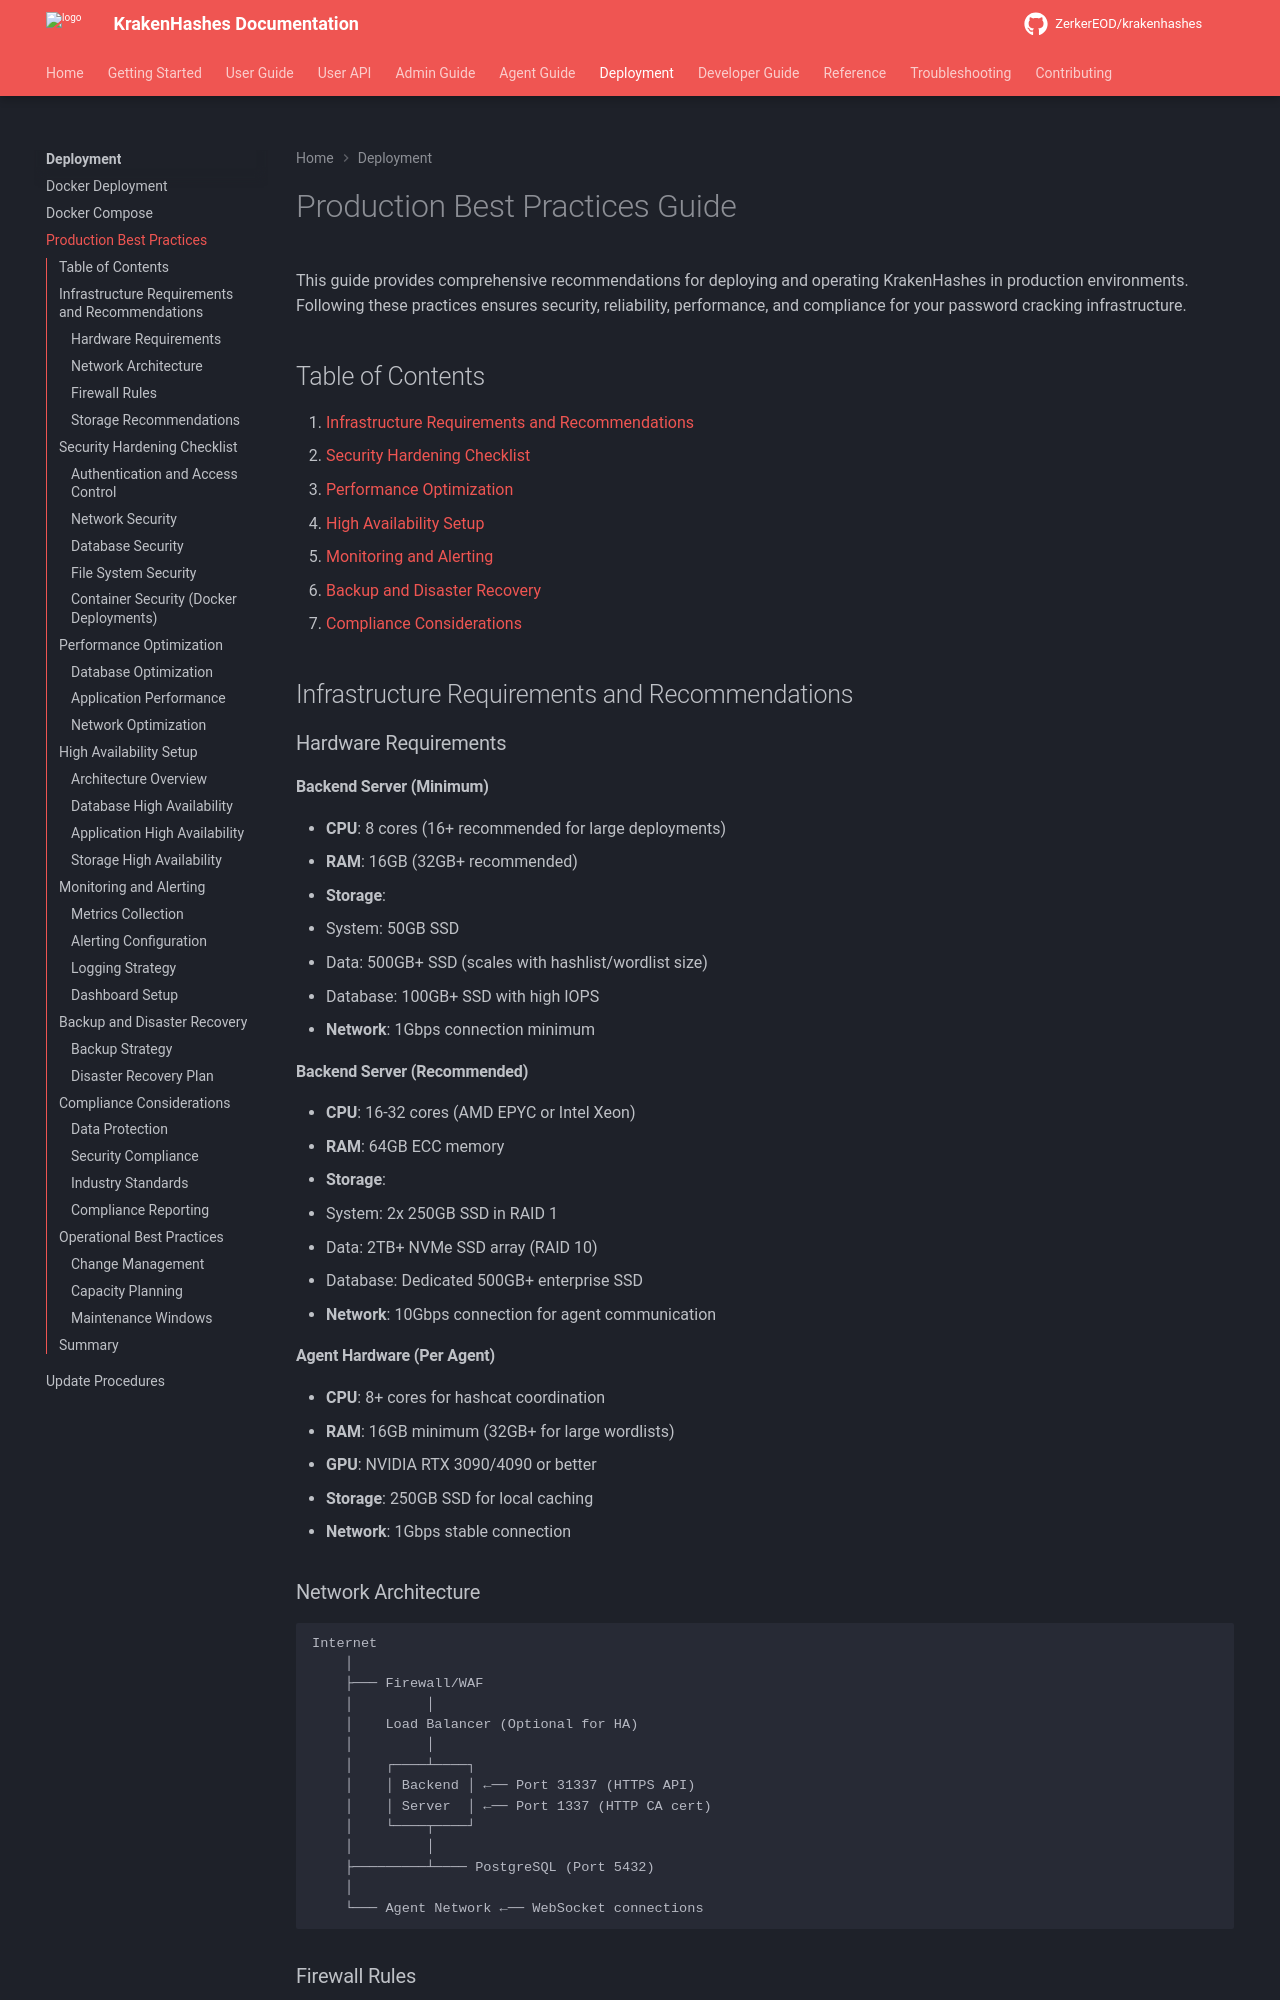

repository: ZerkerEOD/krakenhashes · page: 3.0.0/deployment/production/index.html · generator: mkdocs

# Production Best Practices Guide

This guide provides comprehensive recommendations for deploying and operating KrakenHashes in production environments. Following these practices ensures security, reliability, performance, and compliance for your password cracking infrastructure.

## Table of Contents

1. [Infrastructure Requirements and Recommendations](#infrastructure-requirements-and-recommendations)
2. [Security Hardening Checklist](#security-hardening-checklist)
3. [Performance Optimization](#performance-optimization)
4. [High Availability Setup](#high-availability-setup)
5. [Monitoring and Alerting](#monitoring-and-alerting)
6. [Backup and Disaster Recovery](#backup-and-disaster-recovery)
7. [Compliance Considerations](#compliance-considerations)

## Infrastructure Requirements and Recommendations

### Hardware Requirements

#### Backend Server (Minimum)
- **CPU**: 8 cores (16+ recommended for large deployments)
- **RAM**: 16GB (32GB+ recommended)
- **Storage**: 
  - System: 50GB SSD
  - Data: 500GB+ SSD (scales with hashlist/wordlist size)
  - Database: 100GB+ SSD with high IOPS
- **Network**: 1Gbps connection minimum

#### Backend Server (Recommended)
- **CPU**: 16-32 cores (AMD EPYC or Intel Xeon)
- **RAM**: 64GB ECC memory
- **Storage**:
  - System: 2x 250GB SSD in RAID 1
  - Data: 2TB+ NVMe SSD array (RAID 10)
  - Database: Dedicated 500GB+ enterprise SSD
- **Network**: 10Gbps connection for agent communication

#### Agent Hardware (Per Agent)
- **CPU**: 8+ cores for hashcat coordination
- **RAM**: 16GB minimum (32GB+ for large wordlists)
- **GPU**: NVIDIA RTX 3090/4090 or better
- **Storage**: 250GB SSD for local caching
- **Network**: 1Gbps stable connection

### Network Architecture

```
Internet
    │
    ├─── Firewall/WAF
    │         │
    │    Load Balancer (Optional for HA)
    │         │
    │    ┌────┴────┐
    │    │ Backend │ ←── Port 31337 (HTTPS API)
    │    │ Server  │ ←── Port 1337 (HTTP CA cert)
    │    └────┬────┘
    │         │
    ├─────────┴──── PostgreSQL (Port 5432)
    │
    └─── Agent Network ←── WebSocket connections
```

### Firewall Rules
